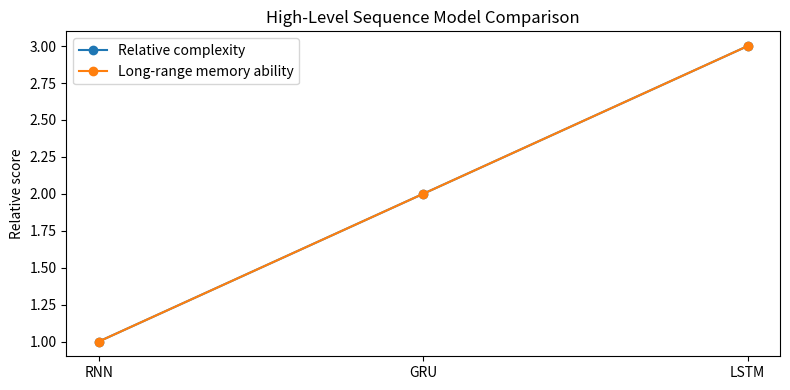

Here is the Python script that generated this plot:
import matplotlib.pyplot as plt

models = ["RNN", "GRU", "LSTM"]
complexity = [1, 2, 3]
memory = [1, 2, 3]

plt.figure(figsize=(8, 4))
plt.plot(models, complexity, marker="o", label="Relative complexity")
plt.plot(models, memory, marker="o", label="Long-range memory ability")
plt.title("High-Level Sequence Model Comparison")
plt.ylabel("Relative score")
plt.legend()
plt.tight_layout()
plt.show()
